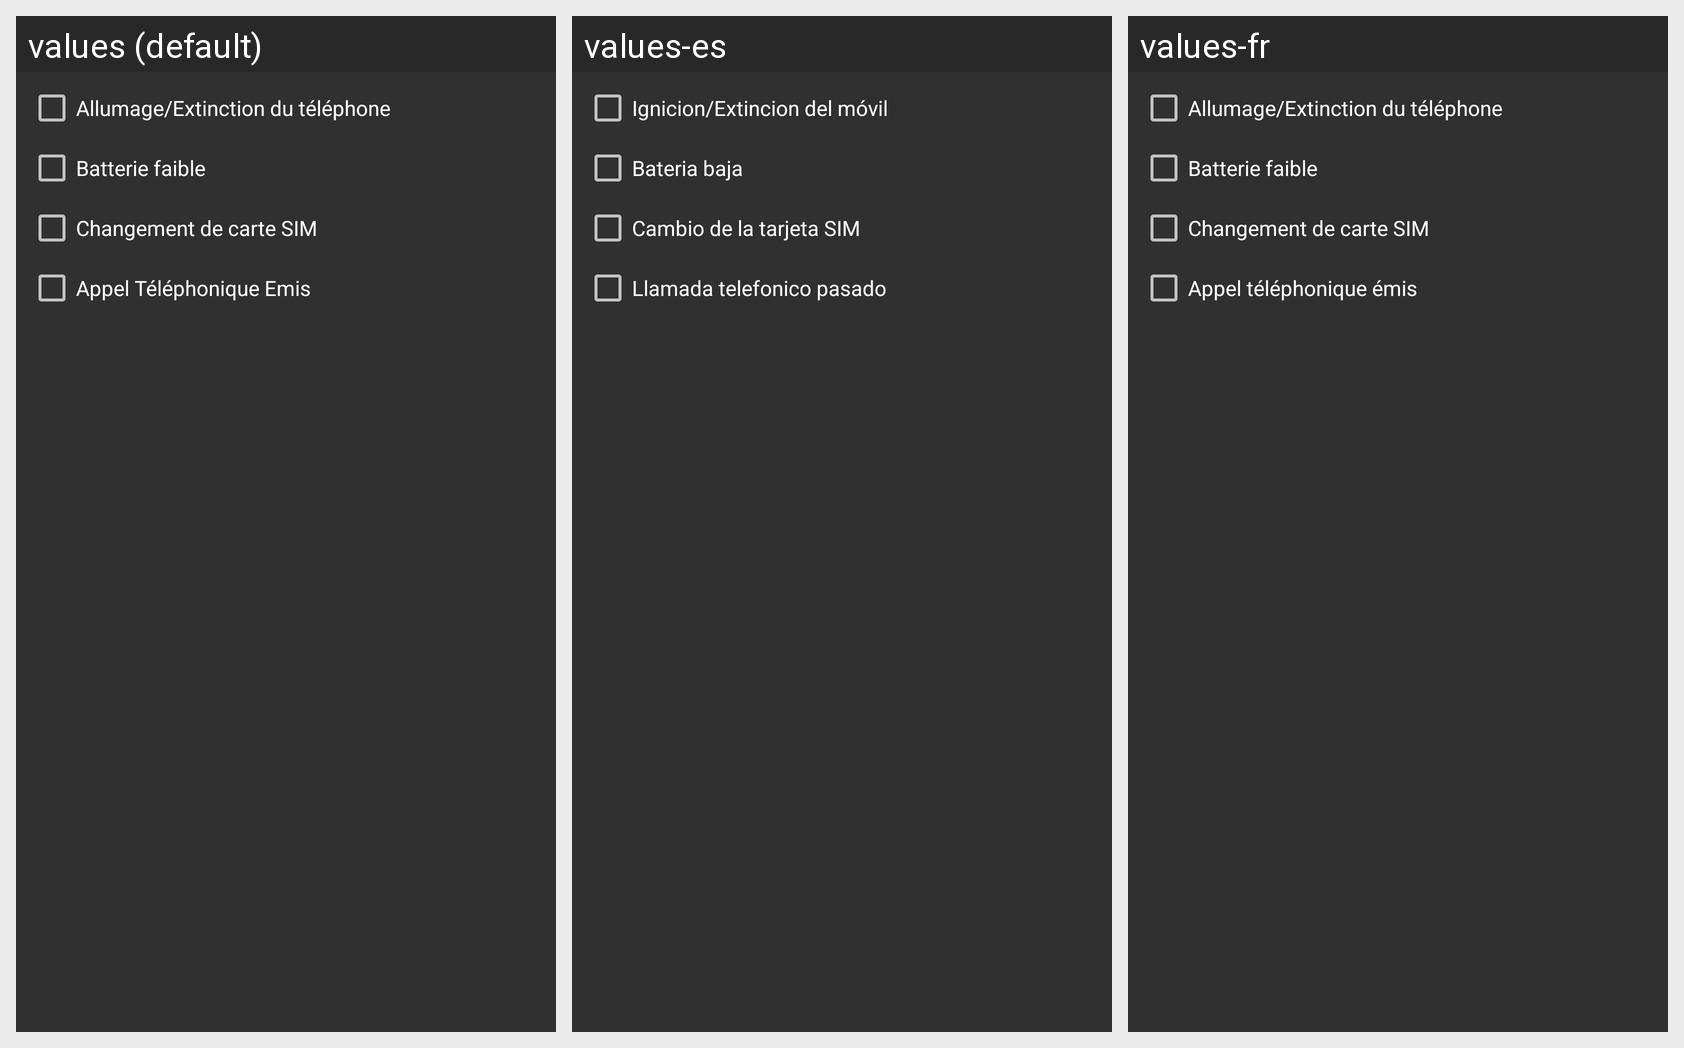

Translations of the strings shown on this Android screen, per locale in the grid:
Android screen res/layout/pairing_notification.xml rendered under 3 locales, left to right: values (default), values-es, values-fr. Device: Nexus 5 (rendered at 1080×1920; each locale shown at half size, 540×960, under a caption strip naming it); theme AppTheme.
Strings drawn on this screen, with the default value and each locale's value (text and hints the layout hard-codes, and strings that could not be matched under every locale, appear in the picture but are not listed):

pairing_notification_shutdown
  values: Allumage/Extinction du téléphone
  values-es: Ignicion/Extincion del móvil
  values-fr: Allumage/Extinction du téléphone

pairing_notification_battery_low
  values: Batterie faible
  values-es: Bateria baja
  values-fr: Batterie faible

pairing_notification_sim_change
  values: Changement de carte SIM
  values-es: Cambio de la tarjeta SIM
  values-fr: Changement de carte SIM

pairing_notification_phone_call
  values: Appel Téléphonique Emis
  values-es: Llamada telefonico pasado
  values-fr: Appel téléphonique émis
